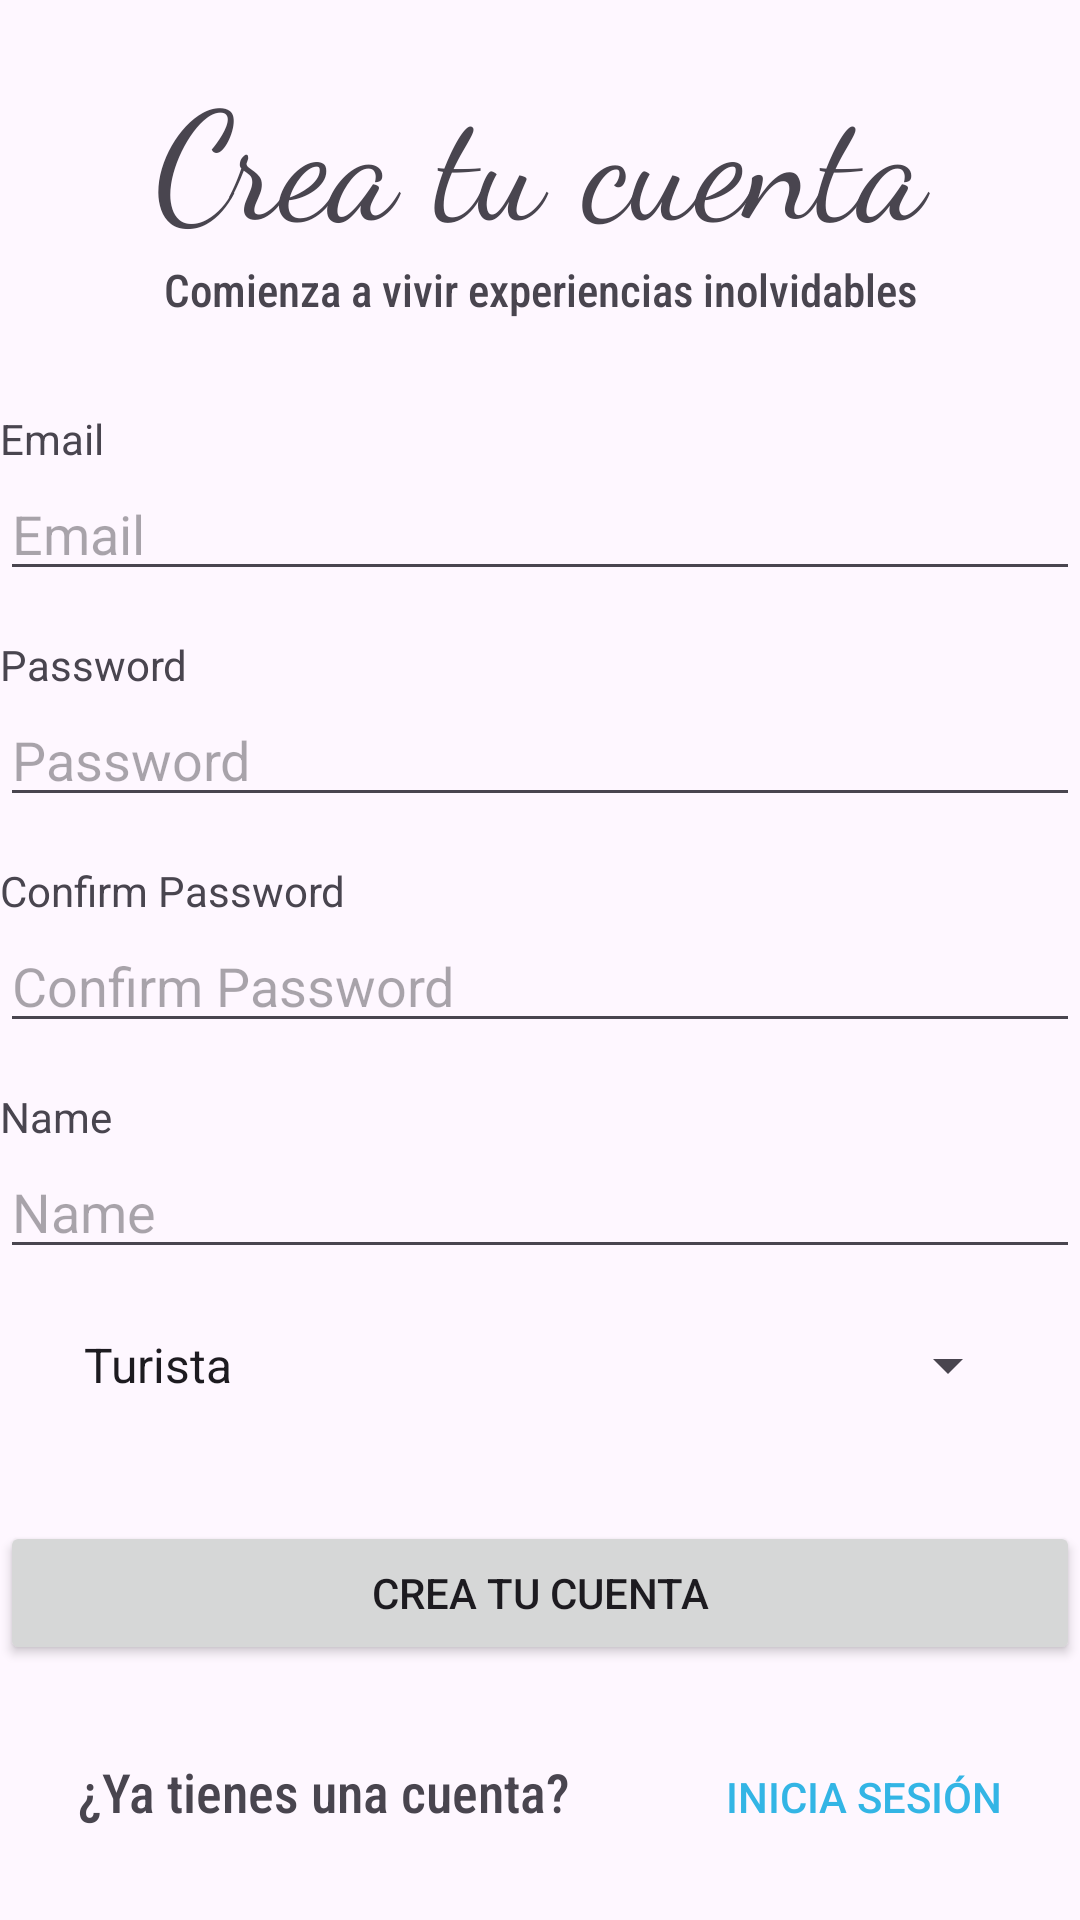

Android layout source for this screen:
<!-- AndroidManifest.xml: application theme Theme.Entrega1 -->
<!-- res/layout/activity_create_account.xml -->
<?xml version="1.0" encoding="utf-8"?>
<LinearLayout xmlns:android="http://schemas.android.com/apk/res/android"
    xmlns:app="http://schemas.android.com/apk/res-auto"
    xmlns:tools="http://schemas.android.com/tools"
    android:layout_width="match_parent"
    android:layout_height="match_parent"
    android:layout_margin="60dp"
    android:orientation="vertical"
    android:gravity="center"
    tools:context=".login.MainActivity"
    >

    <TextView
        android:id="@+id/sigin"
        android:layout_width="match_parent"
        android:layout_height="wrap_content"
        android:text="Crea tu cuenta"
        android:fontFamily="cursive"
        android:textSize="50sp"
        android:textAlignment="center"
        />

    <TextView
        android:layout_width="match_parent"
        android:layout_height="wrap_content"
        android:text="Comienza a vivir experiencias inolvidables"
        android:fontFamily="sans-serif-condensed-medium"
        android:textSize="15sp"
        android:textAlignment="center"
        />

    <RelativeLayout
        android:layout_width="match_parent"
        android:layout_height="wrap_content"
        android:layout_marginTop="30dp"
        >

        <TextView
            android:layout_width="wrap_content"
            android:layout_height="wrap_content"
            android:text="@string/email"
            android:labelFor="@id/email"
            android:id="@+id/emailLabel"
            android:layout_alignParentStart="true"
            />

        <EditText
            android:layout_below="@id/emailLabel"
            android:id="@+id/createemail"
            android:layout_width="match_parent"
            android:layout_height="wrap_content"
            android:hint="@string/email"
            android:layout_centerInParent="true"
            android:inputType="textEmailAddress"
            />

        <TextView
            android:layout_width="wrap_content"
            android:layout_height="wrap_content"
            android:text="@string/password"
            android:labelFor="@id/password"
            android:id="@+id/passwordLabel"
            android:layout_below="@id/createemail"
            android:layout_marginTop="15dp"
            />

        <EditText
            android:layout_below="@id/passwordLabel"
            android:id="@+id/createpassword"
            android:layout_width="match_parent"
            android:layout_height="wrap_content"
            android:hint="@string/password"
            android:inputType="textPassword"
            />

        <TextView
            android:layout_width="wrap_content"
            android:layout_height="wrap_content"
            android:text="Confirm Password"
            android:labelFor="@id/createconfirmPassword"
            android:id="@+id/confirmPasswordLabel"
            android:layout_below="@id/createpassword"
            android:layout_marginTop="15dp"
            />

        <EditText
            android:layout_below="@id/confirmPasswordLabel"
            android:id="@+id/createconfirmPassword"
            android:layout_width="match_parent"
            android:layout_height="wrap_content"
            android:hint="Confirm Password"
            android:inputType="textPassword"
            />


        <TextView
            android:layout_width="wrap_content"
            android:layout_height="wrap_content"
            android:text="Name"
            android:labelFor="@id/createName"
            android:id="@+id/nameLabel"
            android:layout_below="@id/createconfirmPassword"
            android:layout_marginTop="15dp"
            />

        <EditText
            android:layout_below="@id/nameLabel"
            android:id="@+id/createName"
            android:layout_width="match_parent"
            android:layout_height="wrap_content"
            android:hint="Name"
            android:inputType="text"
            />

        <Spinner
                android:id="@+id/userType"
                android:layout_width="match_parent"
                android:layout_height="wrap_content"
                android:layout_below="@id/createName"
                android:entries="@array/users_types"
                android:layout_margin="20dp"
                />

    </RelativeLayout>

    <Button
        android:id="@+id/createAccountButton"
        android:layout_width="match_parent"
        android:layout_height="wrap_content"
        android:layout_marginTop="20dp"
        android:text="Crea tu cuenta"
        />

    <LinearLayout
        android:layout_width="match_parent"
        android:layout_height="wrap_content"
        android:layout_marginTop="20dp"
        >

        <TextView
            android:layout_width="0dp"
            android:layout_weight="0.6"
            android:layout_height="wrap_content"
            android:text="¿Ya tienes una cuenta?"
            android:fontFamily="sans-serif-condensed-medium"
            android:textSize="18sp"
            android:textAlignment="center"
            />

        <Button
            android:id="@+id/toSignIn"
            android:layout_width="0dp"
            android:layout_height="wrap_content"
            android:layout_weight="0.4"
            android:text="Inicia sesión"
            android:textColor="@android:color/holo_blue_light"
            android:background="@color/transparent"
            />

    </LinearLayout>

</LinearLayout>
<!-- resources referenced by this layout -->
<resources>
  <string-array name="users_types">
          <item>Turista</item>
          <item>Empresa</item>
      </string-array>
  <color name="transparent"> #00000000 </color>
  <string name="email">Email</string>
  <string name="password">Password</string>
  <style name="Theme.Entrega1" parent="Base.Theme.Entrega1" />
  <style name="Base.Theme.Entrega1" parent="Theme.Material3.Light">
          
          
      </style>
</resources>
